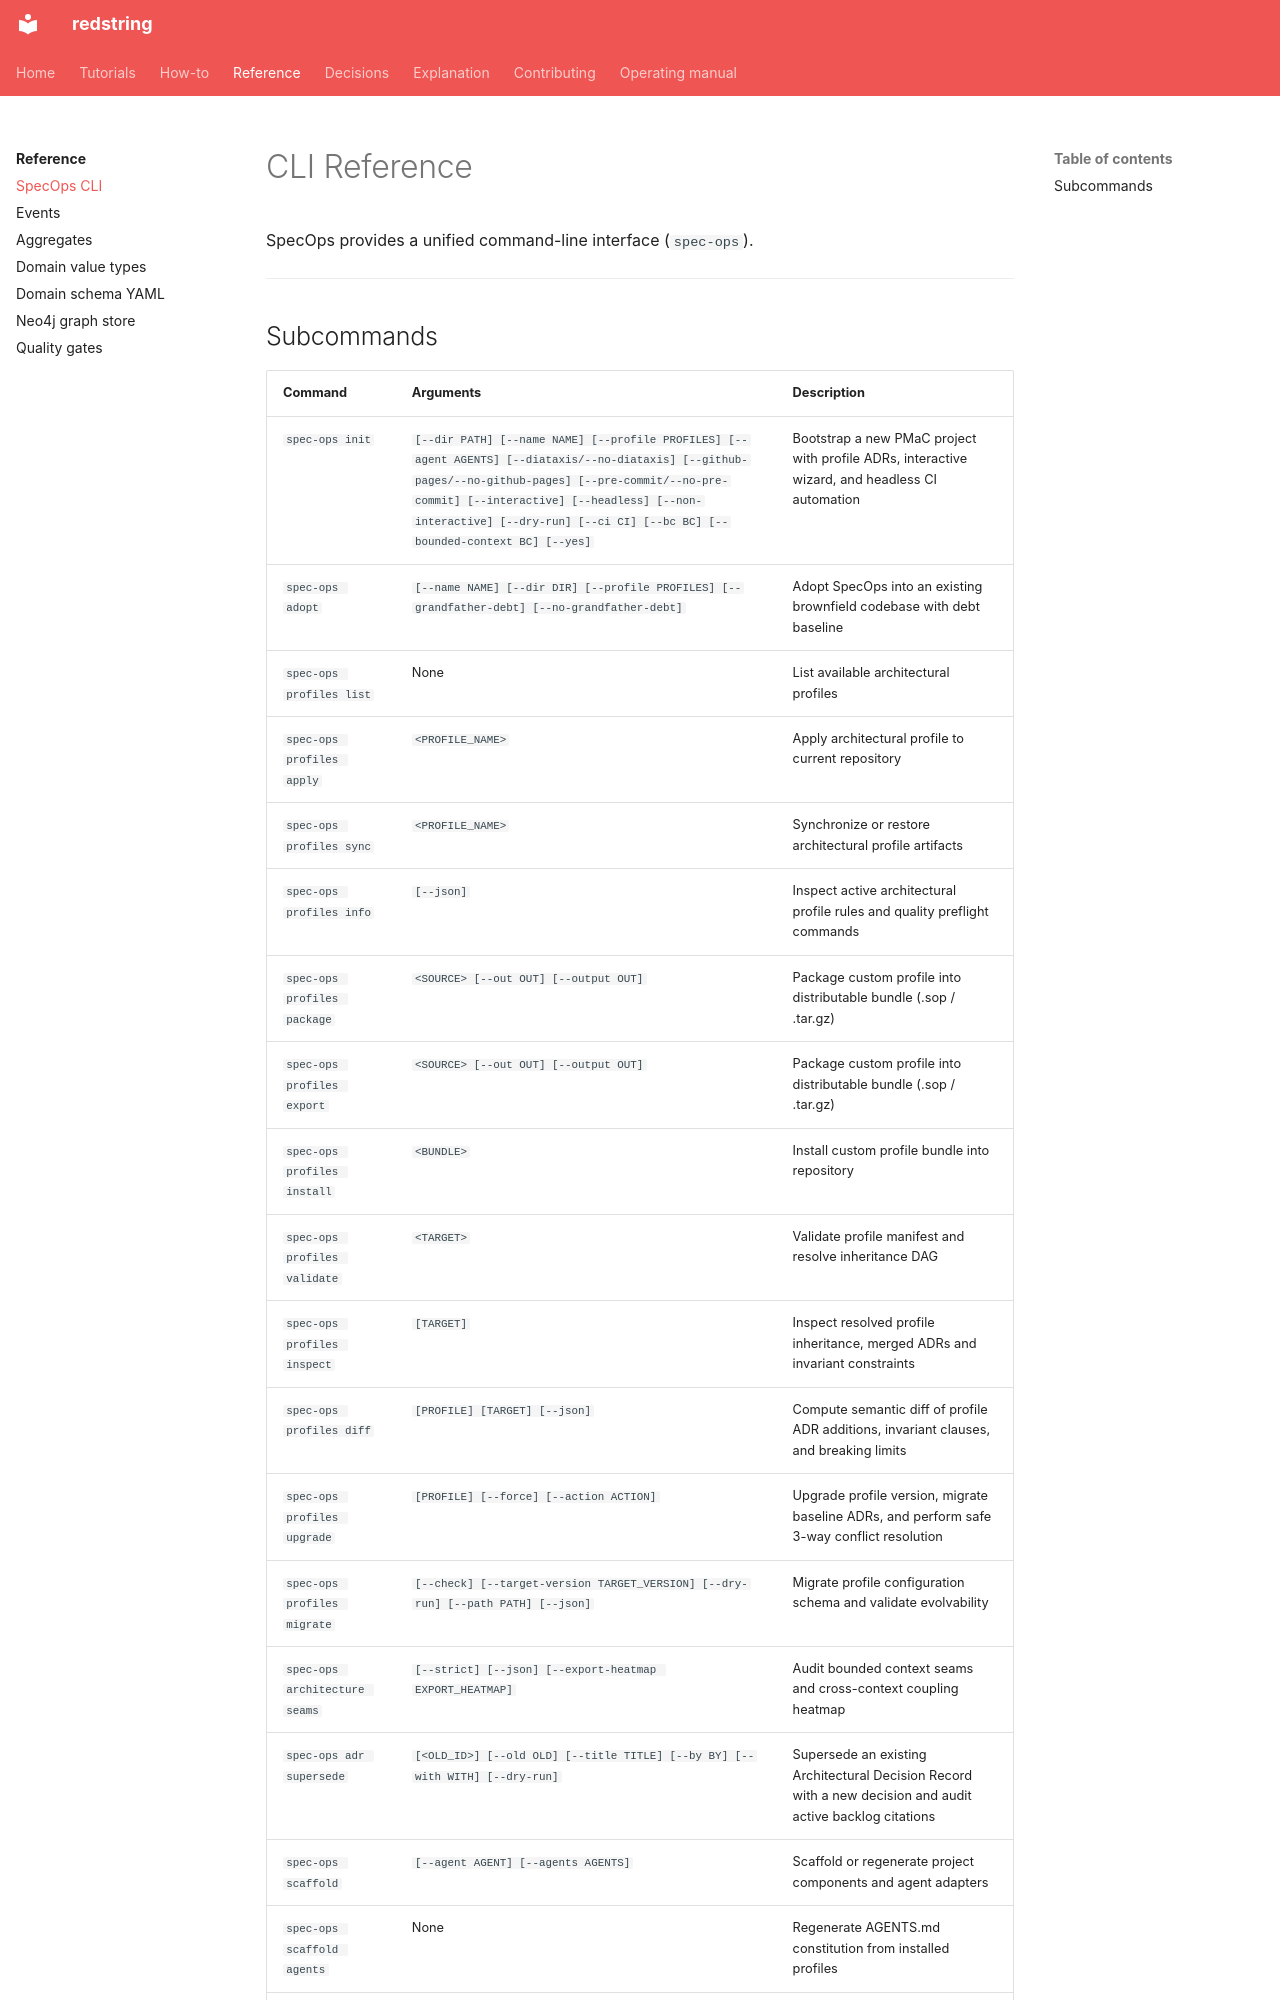

repository: tyevans/redstring · page: reference/cli/index.html · generator: mkdocs

# CLI Reference

SpecOps provides a unified command-line interface (`spec-ops`).

---

## Subcommands

| Command | Arguments | Description |
|---|---|---|
| `spec-ops init` | `[--dir PATH] [--name NAME] [--profile PROFILES] [--agent AGENTS] [--diataxis/--no-diataxis] [--github-pages/--no-github-pages] [--pre-commit/--no-pre-commit] [--interactive] [--headless] [--non-interactive] [--dry-run] [--ci CI] [--bc BC] [--bounded-context BC] [--yes]` | Bootstrap a new PMaC project with profile ADRs, interactive wizard, and headless CI automation |
| `spec-ops adopt` | `[--name NAME] [--dir DIR] [--profile PROFILES] [--grandfather-debt] [--no-grandfather-debt]` | Adopt SpecOps into an existing brownfield codebase with debt baseline |
| `spec-ops profiles list` | None | List available architectural profiles |
| `spec-ops profiles apply` | `<PROFILE_NAME>` | Apply architectural profile to current repository |
| `spec-ops profiles sync` | `<PROFILE_NAME>` | Synchronize or restore architectural profile artifacts |
| `spec-ops profiles info` | `[--json]` | Inspect active architectural profile rules and quality preflight commands |
| `spec-ops profiles package` | `<SOURCE> [--out OUT] [--output OUT]` | Package custom profile into distributable bundle (.sop / .tar.gz) |
| `spec-ops profiles export` | `<SOURCE> [--out OUT] [--output OUT]` | Package custom profile into distributable bundle (.sop / .tar.gz) |
| `spec-ops profiles install` | `<BUNDLE>` | Install custom profile bundle into repository |
| `spec-ops profiles validate` | `<TARGET>` | Validate profile manifest and resolve inheritance DAG |
| `spec-ops profiles inspect` | `[TARGET]` | Inspect resolved profile inheritance, merged ADRs and invariant constraints |
| `spec-ops profiles diff` | `[PROFILE] [TARGET] [--json]` | Compute semantic diff of profile ADR additions, invariant clauses, and breaking limits |
| `spec-ops profiles upgrade` | `[PROFILE] [--force] [--action ACTION]` | Upgrade profile version, migrate baseline ADRs, and perform safe 3-way conflict resolution |
| `spec-ops profiles migrate` | `[--check] [--target-version TARGET_VERSION] [--dry-run] [--path PATH] [--json]` | Migrate profile configuration schema and validate evolvability |
| `spec-ops architecture seams` | `[--strict] [--json] [--export-heatmap EXPORT_HEATMAP]` | Audit bounded context seams and cross-context coupling heatmap |
| `spec-ops adr supersede` | `[<OLD_ID>] [--old OLD] [--title TITLE] [--by BY] [--with WITH] [--dry-run]` | Supersede an existing Architectural Decision Record with a new decision and audit active backlog citations |
| `spec-ops scaffold` | `[--agent AGENT] [--agents AGENTS]` | Scaffold or regenerate project components and agent adapters |
| `spec-ops scaffold agents` | None | Regenerate AGENTS.md constitution from installed profiles |
| `spec-ops scaffold docs` | `[--bc BC] [--bounded-context BC] [--title TITLE] [--force] [--overwrite]` | Scaffold 4-quadrant Diataxis documentation for a bounded context (alias: diataxis) |
| `spec-ops scaffold hooks` | `[--force] [--native]` | Scaffold zero-dependency native POSIX shell git hooks and propagate to worktrees |
| `spec-ops scaffold ci` | `[--platform PLATFORM] [--force] [--update] [--matrix MATRIX] [--timeout TIMEOUT] [--timeout-minutes TIMEOUT_MINUTES]` | Scaffold multi-platform CI/CD quality gate workflows across GitHub Actions and GitLab CI |
| `spec-ops scaffold skill` | `[--target TARGET] [--output-dir OUTPUT_DIR] [--dry-run] [--force]` | Package and scaffold universal multi-platform skill bundles across agent platforms |
| `spec-ops constitution sync` | `[--repo PATH]` | Synchronize AGENTS.md con
